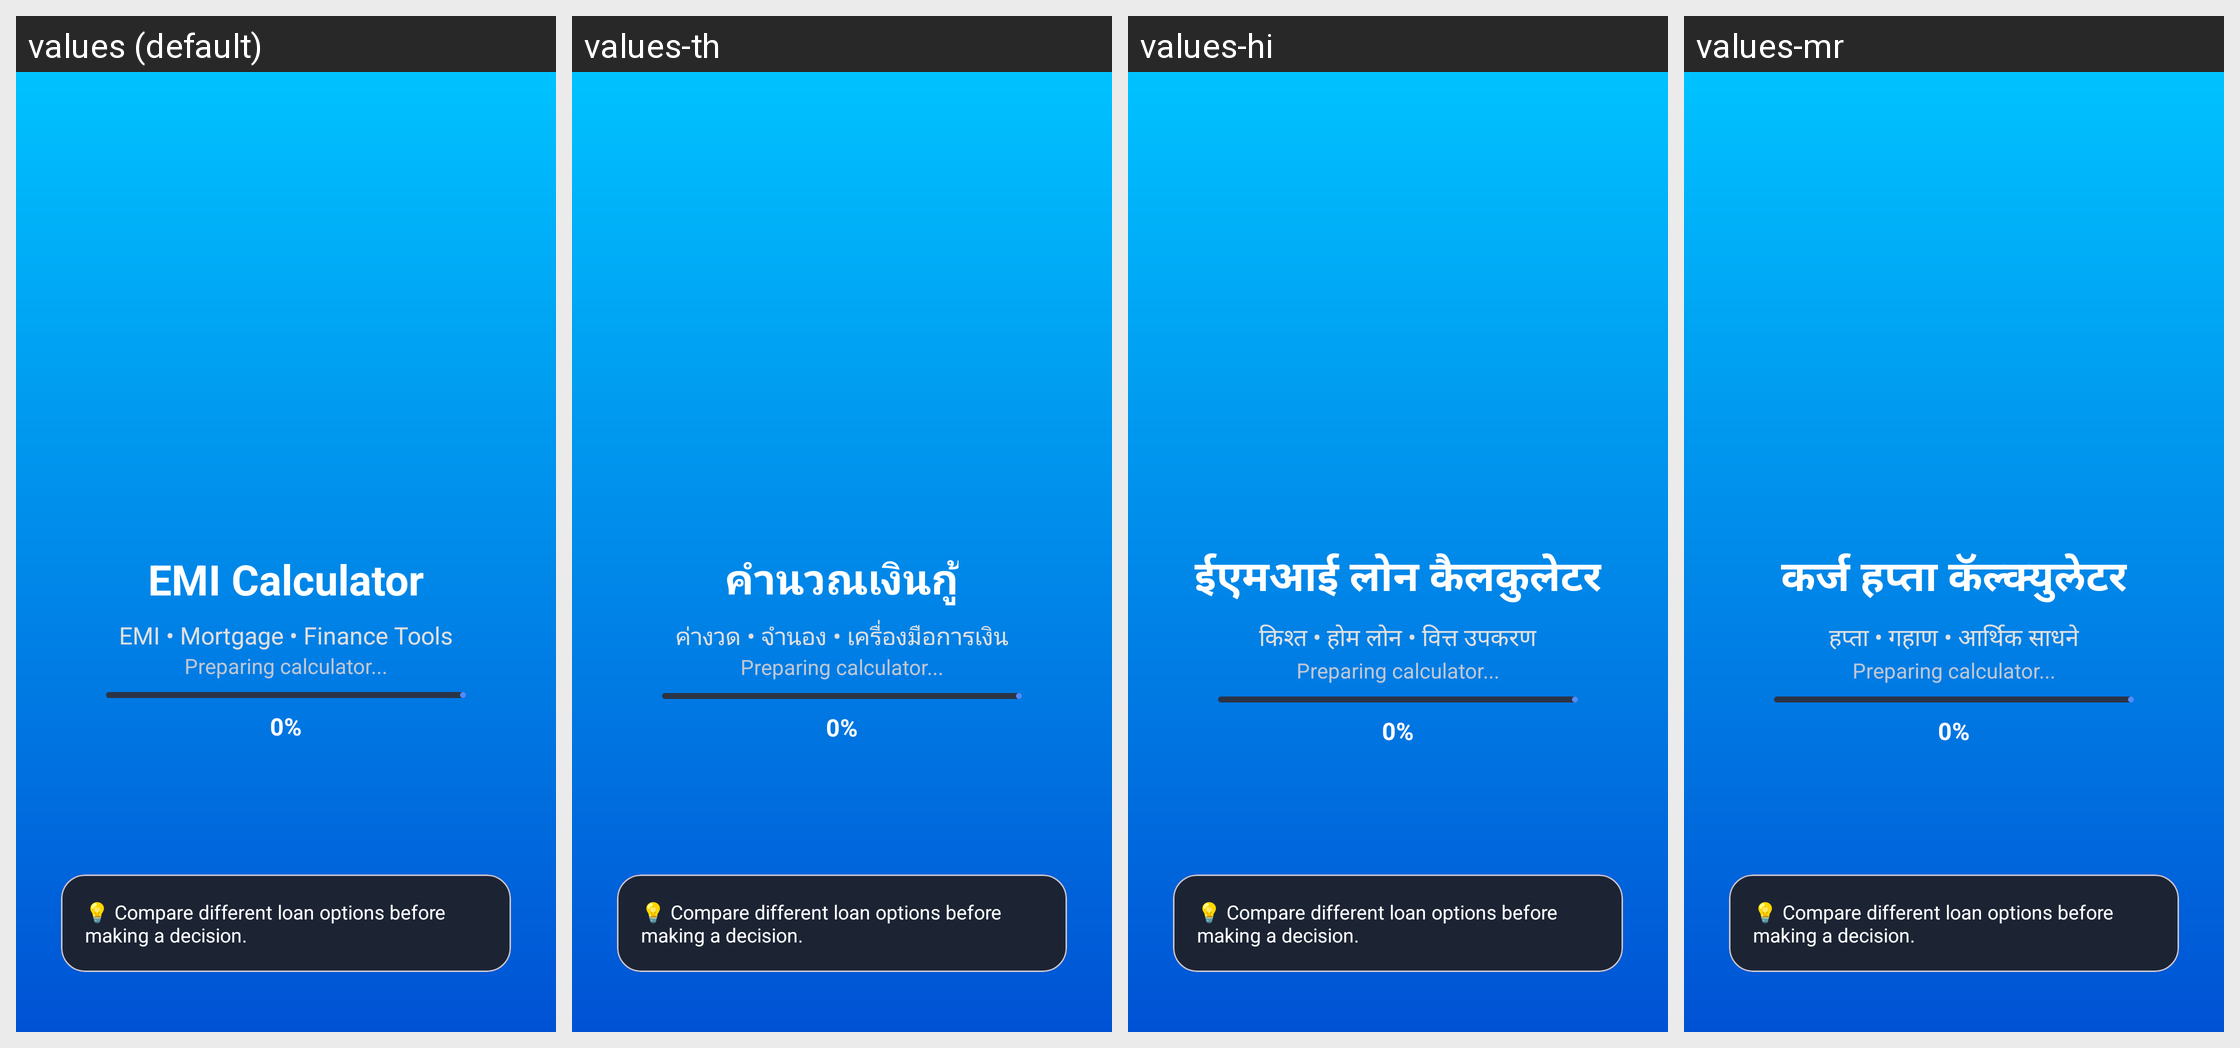

This grid shows one Android layout under several languages. Give, for every string resource on the screen, its name, the default text and each shown locale's text.
Android screen res/layout/activity_splash.xml rendered under 4 locales, left to right: values (default), values-th, values-hi, values-mr. Device: Nexus 5 (rendered at 1080×1920; each locale shown at half size, 540×960, under a caption strip naming it); theme Theme.Calculatoremi.
Other locales in the repository, not shown: values-ar, values-da, values-de, values-es, values-fi, values-fil, values-fr, values-in, values-it, values-ja, values-ko, values-ms, values-nb, values-nl, values-pl, values-pt, values-sv, values-ta, values-te, values-tr, values-vi.
Strings drawn on this screen, with the default value and each locale's value (text and hints the layout hard-codes, and strings that could not be matched under every locale, appear in the picture but are not listed):

app_name
  values: EMI Calculator
  values-th: คำนวณเงินกู้
  values-hi: ईएमआई लोन कैलकुलेटर
  values-mr: कर्ज हप्ता कॅल्क्युलेटर

emi_mortgage_finance_tools
  values: EMI • Mortgage • Finance Tools
  values-th: ค่างวด • จำนอง • เครื่องมือการเงิน
  values-hi: किश्त • होम लोन • वित्त उपकरण
  values-mr: हप्ता • गहाण • आर्थिक साधने
